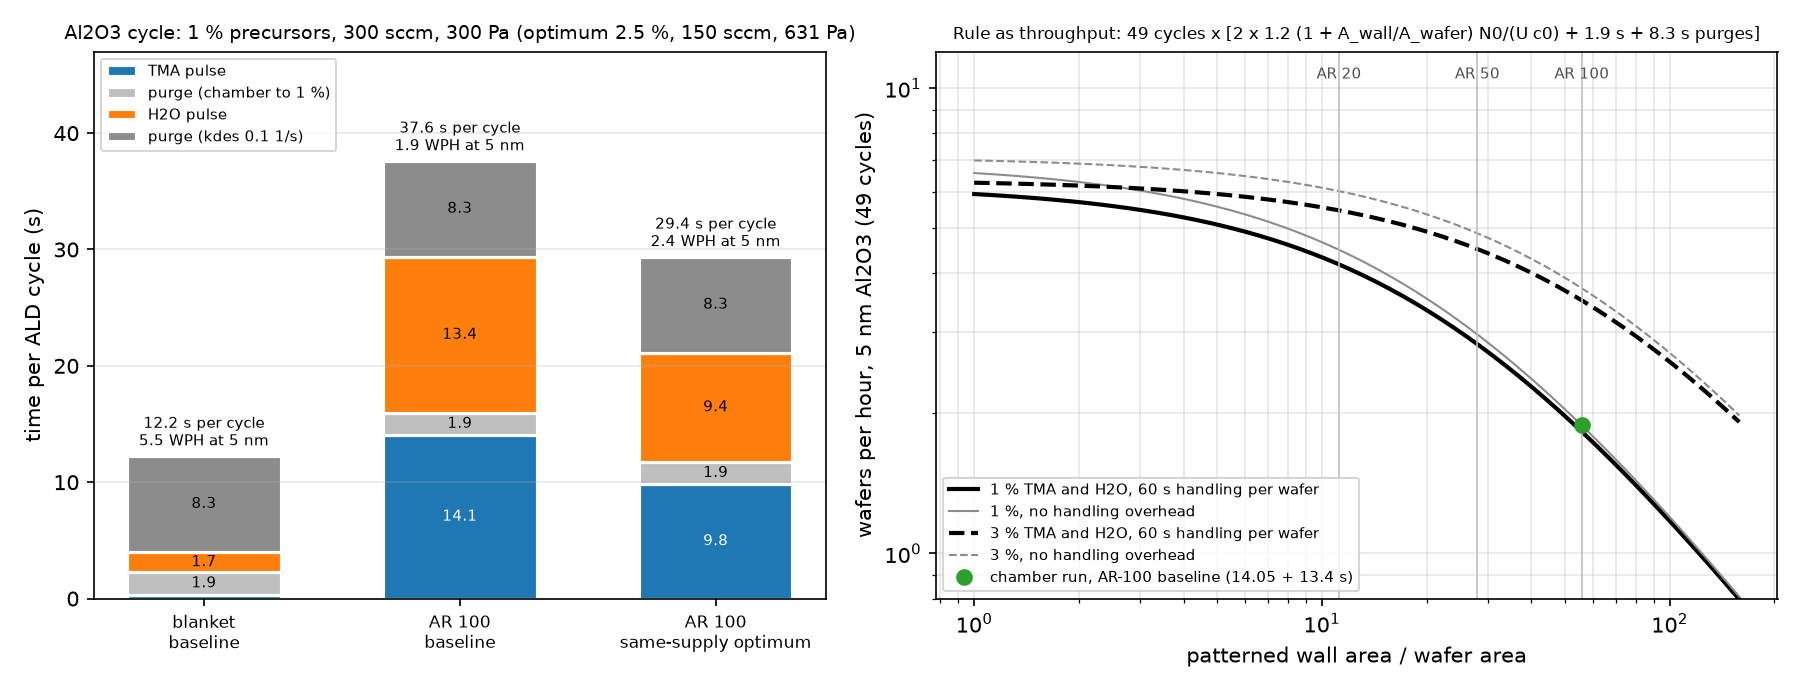

The table this chart was drawn from, first rows:
recipe, purge_basis, t_TMA_s, t_purge1_s, t_H2O_s, t_purge2_s, cycle_s, thickness_nm, cycles, min_per_wafer, wph_no_overhead, wph_60s_overhead
blanket wafer, baseline, chamber 1 % (TMA), kdes 0.1 (H2O), 0.345, 1.9, 1.74, 8.26, 12.25, 5.0, 49, 10, 6, 5.454
blanket wafer, baseline, chamber 1 % (TMA), kdes 0.1 (H2O), 0.345, 1.9, 1.74, 8.26, 12.25, 10.0, 98, 20, 3, 2.857
blanket wafer, baseline, gas clearing only (kdes 0), 0.345, 1.9, 1.74, 2.2, 6.185, 5.0, 49, 5.051, 11.88, 9.916
blanket wafer, baseline, gas clearing only (kdes 0), 0.345, 1.9, 1.74, 2.2, 6.185, 10.0, 98, 10.1, 5.939, 5.404
patterned AR-100, baseline, chamber 1 % (TMA), kdes 0.1 (H2O), 14.05, 1.9, 13.4, 8.26, 37.61, 5.0, 49, 30.72, 1.953, 1.892
patterned AR-100, baseline, chamber 1 % (TMA), kdes 0.1 (H2O), 14.05, 1.9, 13.4, 8.26, 37.61, 10.0, 98, 61.43, 0.9767, 0.9611
patterned AR-100, baseline, gas clearing only (kdes 0), 14.05, 1.9, 13.4, 2.2, 31.55, 5.0, 49, 25.77, 2.329, 2.242
patterned AR-100, baseline, gas clearing only (kdes 0), 14.05, 1.9, 13.4, 2.2, 31.55, 10.0, 98, 51.53, 1.164, 1.142
patterned AR-100, same-supply optimum, chamber 1 % (TMA), kdes 0.1 (H2O), 9.83, 1.9, 9.375, 8.26, 29.37, 5.0, 49, 23.98, 2.502, 2.402
patterned AR-100, same-supply optimum, chamber 1 % (TMA), kdes 0.1 (H2O), 9.83, 1.9, 9.375, 8.26, 29.37, 10.0, 98, 47.96, 1.251, 1.225
patterned AR-100, same-supply optimum, gas clearing only (kdes 0), 9.83, 1.9, 9.375, 2.2, 23.31, 5.0, 49, 19.03, 3.152, 2.995
patterned AR-100, same-supply optimum, gas clearing only (kdes 0), 9.83, 1.9, 9.375, 2.2, 23.31, 10.0, 98, 38.07, 1.576, 1.536
